The GitHub repository shoaibk-exe/employee-tracking contains a labelled image folder "dataset" with 2 categories: empty, occupied. Examples follow, each with its label.

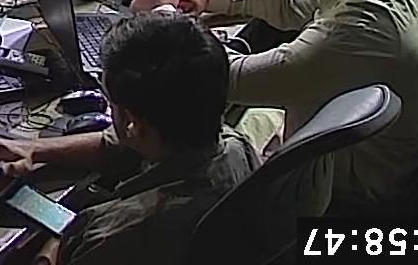
Label: occupied

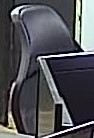
Label: empty

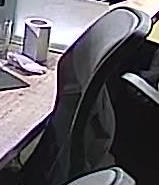
Label: empty

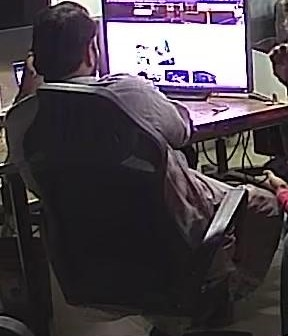
Label: occupied

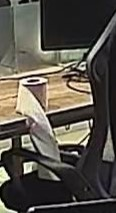
Label: empty

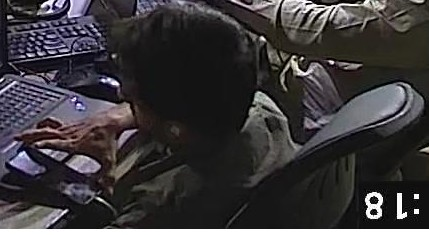
Label: occupied
